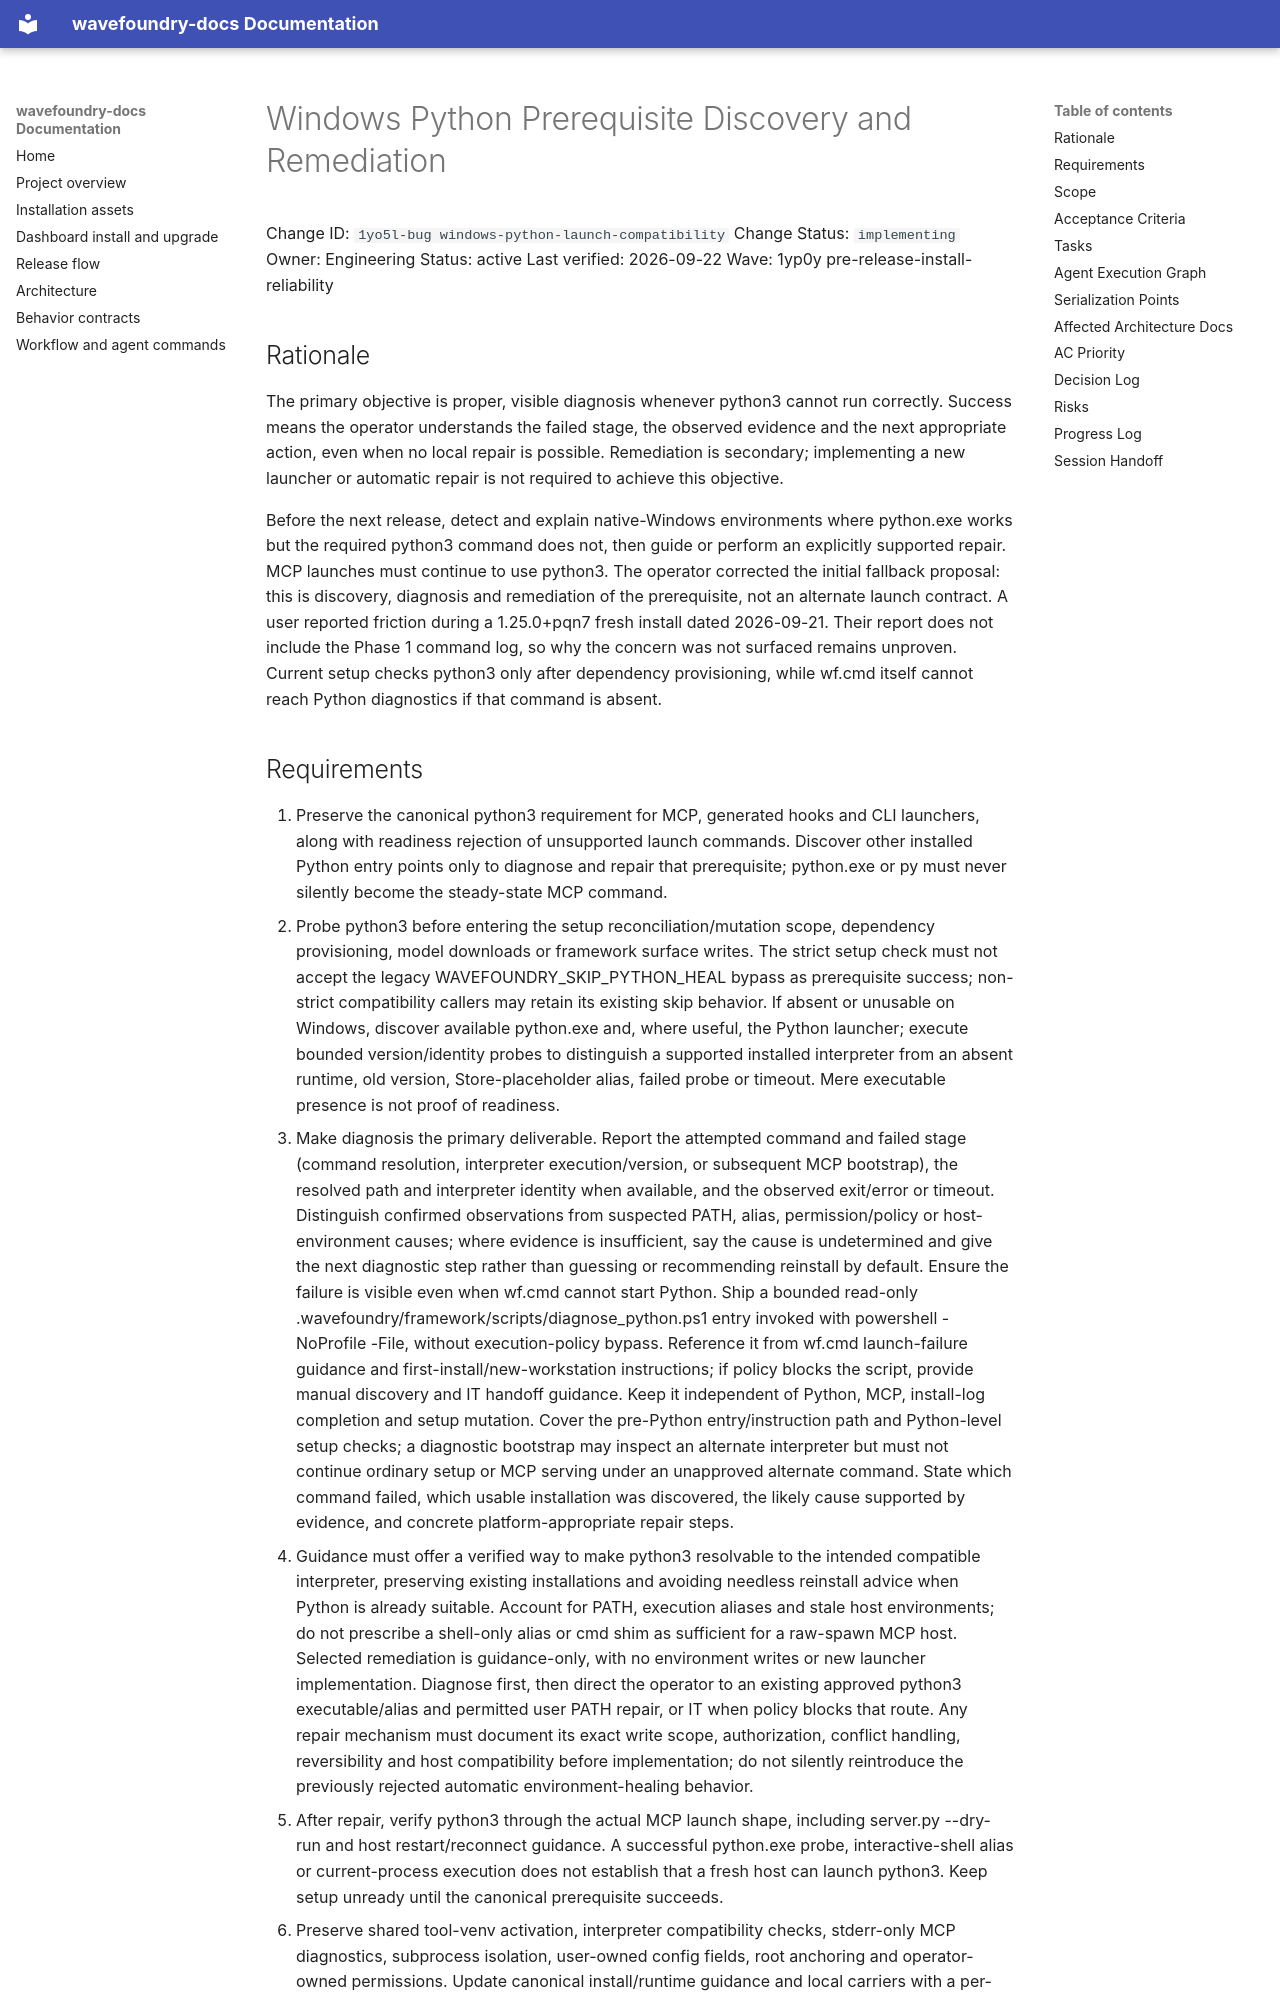

repository: coryhacking/wavefoundry · page: waves/1yp0y pre-release-install-reliability/1yo5l-bug windows-python-launch-compatibility/index.html · generator: mkdocs

# Windows Python Prerequisite Discovery and Remediation

Change ID: `1yo5l-bug windows-python-launch-compatibility`
Change Status: `implementing`
Owner: Engineering
Status: active
Last verified: 2026-09-22
Wave: 1yp0y pre-release-install-reliability

## Rationale

The primary objective is proper, visible diagnosis whenever python3 cannot run correctly. Success means the operator understands the failed stage, the observed evidence and the next appropriate action, even when no local repair is possible. Remediation is secondary; implementing a new launcher or automatic repair is not required to achieve this objective.

Before the next release, detect and explain native-Windows environments where python.exe works but the required python3 command does not, then guide or perform an explicitly supported repair. MCP launches must continue to use python3. The operator corrected the initial fallback proposal: this is discovery, diagnosis and remediation of the prerequisite, not an alternate launch contract. A user reported friction during a 1.25.0+pqn7 fresh install dated 2026-09-21. Their report does not include the Phase 1 command log, so why the concern was not surfaced remains unproven. Current setup checks python3 only after dependency provisioning, while wf.cmd itself cannot reach Python diagnostics if that command is absent.
